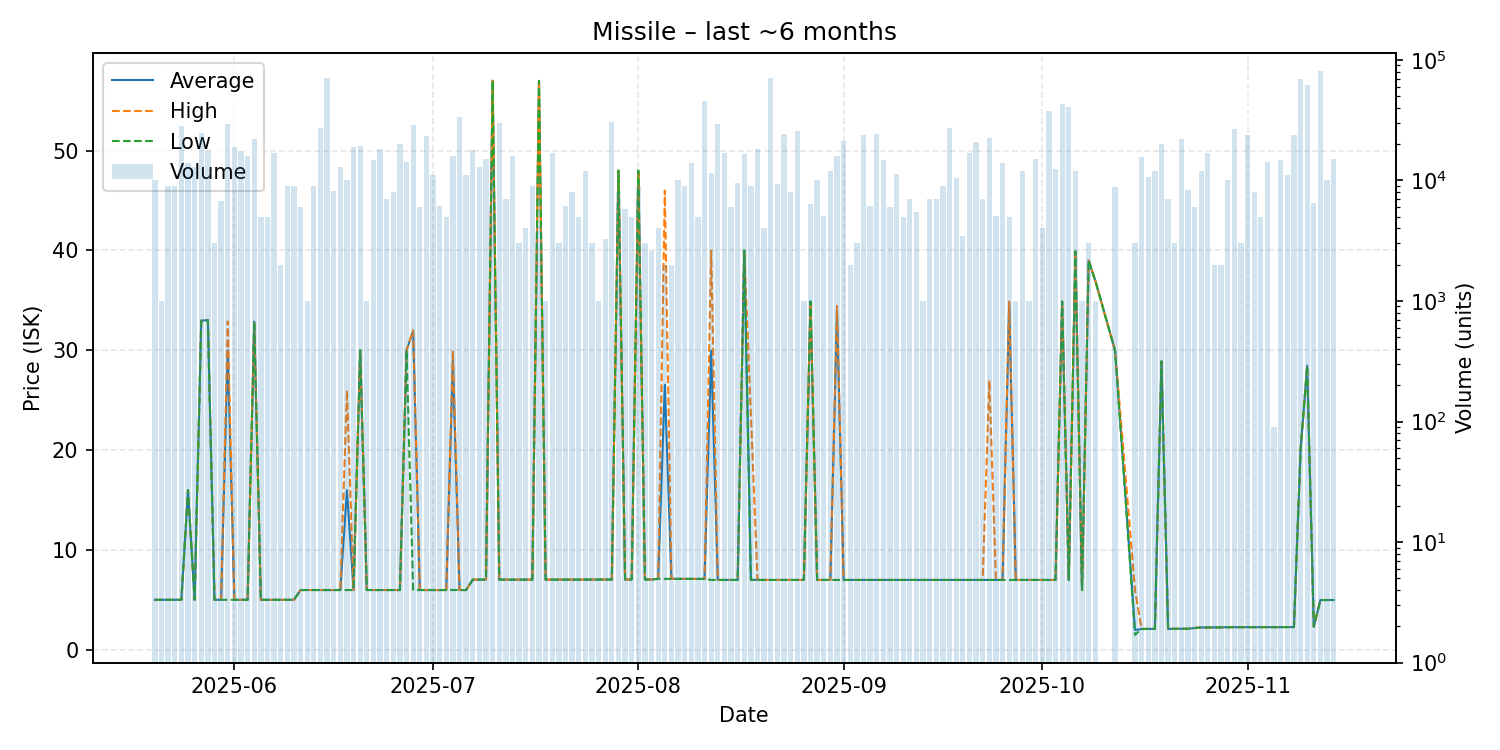

The table this chart was drawn from, first rows:
date, average, highest, lowest, order_count, volume
2025-05-20, 5.02, 5.02, 5.02, 7, 10000
2025-05-21, 5.02, 5.02, 5.02, 1, 1000
2025-05-22, 5.02, 5.02, 5.02, 10, 9034
2025-05-23, 5.02, 5.02, 5.02, 5, 9000
2025-05-24, 5.02, 5.02, 5.02, 12, 28328
2025-05-25, 16.0, 16.0, 16.0, 7, 13900
2025-05-26, 5.02, 5.02, 5.02, 4, 13000
2025-05-27, 32.97, 32.97, 32.97, 5, 24879
2025-05-28, 33.03, 33.03, 33.03, 4, 17800
2025-05-29, 5.02, 5.02, 5.02, 3, 3000
2025-05-30, 5.02, 5.02, 5.02, 4, 6800
2025-05-31, 30.0, 32.9, 5.02, 11, 29256
2025-06-01, 5.02, 5.02, 5.02, 10, 19000
2025-06-02, 5.02, 5.02, 5.02, 6, 17459
2025-06-03, 5.02, 5.02, 5.02, 12, 16080
2025-06-04, 32.88, 32.88, 32.88, 12, 21926
2025-06-05, 5.02, 5.02, 5.02, 4, 5000
2025-06-06, 5.02, 5.02, 5.02, 5, 4943
2025-06-07, 5.02, 5.02, 5.02, 8, 17001
2025-06-08, 5.02, 5.02, 5.02, 2, 2000
2025-06-09, 5.02, 5.02, 5.02, 6, 9000
2025-06-10, 5.02, 5.02, 5.02, 6, 9000
2025-06-11, 6.0, 6.0, 6.0, 6, 6006
2025-06-12, 6.0, 6.0, 6.0, 1, 1000
2025-06-13, 6.0, 6.0, 6.0, 6, 9000
2025-06-14, 6.0, 6.0, 6.0, 8, 27000
2025-06-15, 6.0, 6.0, 6.0, 6, 70330
2025-06-16, 6.0, 6.0, 6.0, 6, 8100
2025-06-17, 6.0, 6.0, 6.0, 7, 13026
2025-06-18, 16.0, 26.0, 6.0, 5, 10000
2025-06-19, 6.0, 6.0, 6.0, 7, 19014
2025-06-20, 30.0, 30.0, 30.0, 9, 19287
2025-06-21, 6.0, 6.0, 6.0, 1, 1000
2025-06-22, 6.0, 6.0, 6.0, 7, 14894
2025-06-23, 6.0, 6.0, 6.0, 5, 18240
2025-06-24, 6.0, 6.0, 6.0, 7, 7000
2025-06-25, 6.0, 6.0, 6.0, 8, 8000
2025-06-26, 6.0, 6.0, 6.0, 6, 19920
2025-06-27, 30.0, 30.0, 30.0, 6, 14160
2025-06-28, 31.99, 32.0, 6.0, 8, 29000
2025-06-29, 6.0, 6.0, 6.0, 5, 6000
2025-06-30, 6.0, 6.0, 6.0, 10, 23500
2025-07-01, 6.0, 6.0, 6.0, 9, 11000
2025-07-02, 6.0, 6.0, 6.0, 5, 6100
2025-07-03, 6.0, 6.0, 6.0, 3, 5000
2025-07-04, 28.99, 30.0, 6.0, 9, 16000
2025-07-05, 6.0, 6.0, 6.0, 8, 33482
2025-07-06, 6.0, 6.0, 6.0, 7, 11000
2025-07-07, 7.04, 7.04, 7.04, 4, 17838
2025-07-08, 7.04, 7.04, 7.04, 7, 13000
2025-07-09, 7.04, 7.04, 7.04, 4, 15000
2025-07-10, 57.0, 57.0, 57.0, 6, 13100
2025-07-11, 7.04, 7.04, 7.04, 7, 29880
2025-07-12, 7.04, 7.04, 7.04, 4, 7000
2025-07-13, 7.04, 7.04, 7.04, 8, 15844
2025-07-14, 7.04, 7.04, 7.04, 4, 3001
2025-07-15, 7.04, 7.04, 7.04, 3, 4000
2025-07-16, 7.04, 7.04, 7.04, 5, 8940
2025-07-17, 56.99, 56.99, 56.99, 4, 4200
2025-07-18, 7.04, 7.04, 7.04, 1, 1000
... 115 more rows
